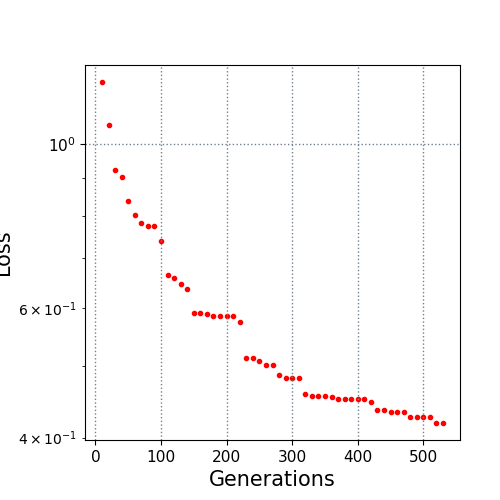

The data file committed next to this chart (first rows):
10.0, 1.214723
20.0, 1.061
30.0, 0.9243
40.0, 0.904
50.0, 0.8389
60.0, 0.8025
70.0, 0.7831
80.0, 0.776
90.0, 0.776
100.0, 0.7395
110.0, 0.6648
120.0, 0.6594
130.0, 0.6459
140.0, 0.6366
150.0, 0.5895
160.0, 0.5895
170.0, 0.5889
180.0, 0.5856
190.0, 0.5856
200.0, 0.5856
210.0, 0.5856
220.0, 0.5747
230.0, 0.5125
240.0, 0.5125
250.0, 0.508
260.0, 0.5026
270.0, 0.5026
280.0, 0.4867
290.0, 0.4812
300.0, 0.4812
310.0, 0.4812
320.0, 0.4581
330.0, 0.4561
340.0, 0.4561
350.0, 0.4561
360.0, 0.4544
370.0, 0.4515
380.0, 0.4515
390.0, 0.4515
400.0, 0.4515
410.0, 0.4515
420.0, 0.4468
430.0, 0.4356
440.0, 0.4356
450.0, 0.433
460.0, 0.433
470.0, 0.433
480.0, 0.4268
490.0, 0.4268
500.0, 0.4261
510.0, 0.4261
520.0, 0.4188
530.0, 0.4188
